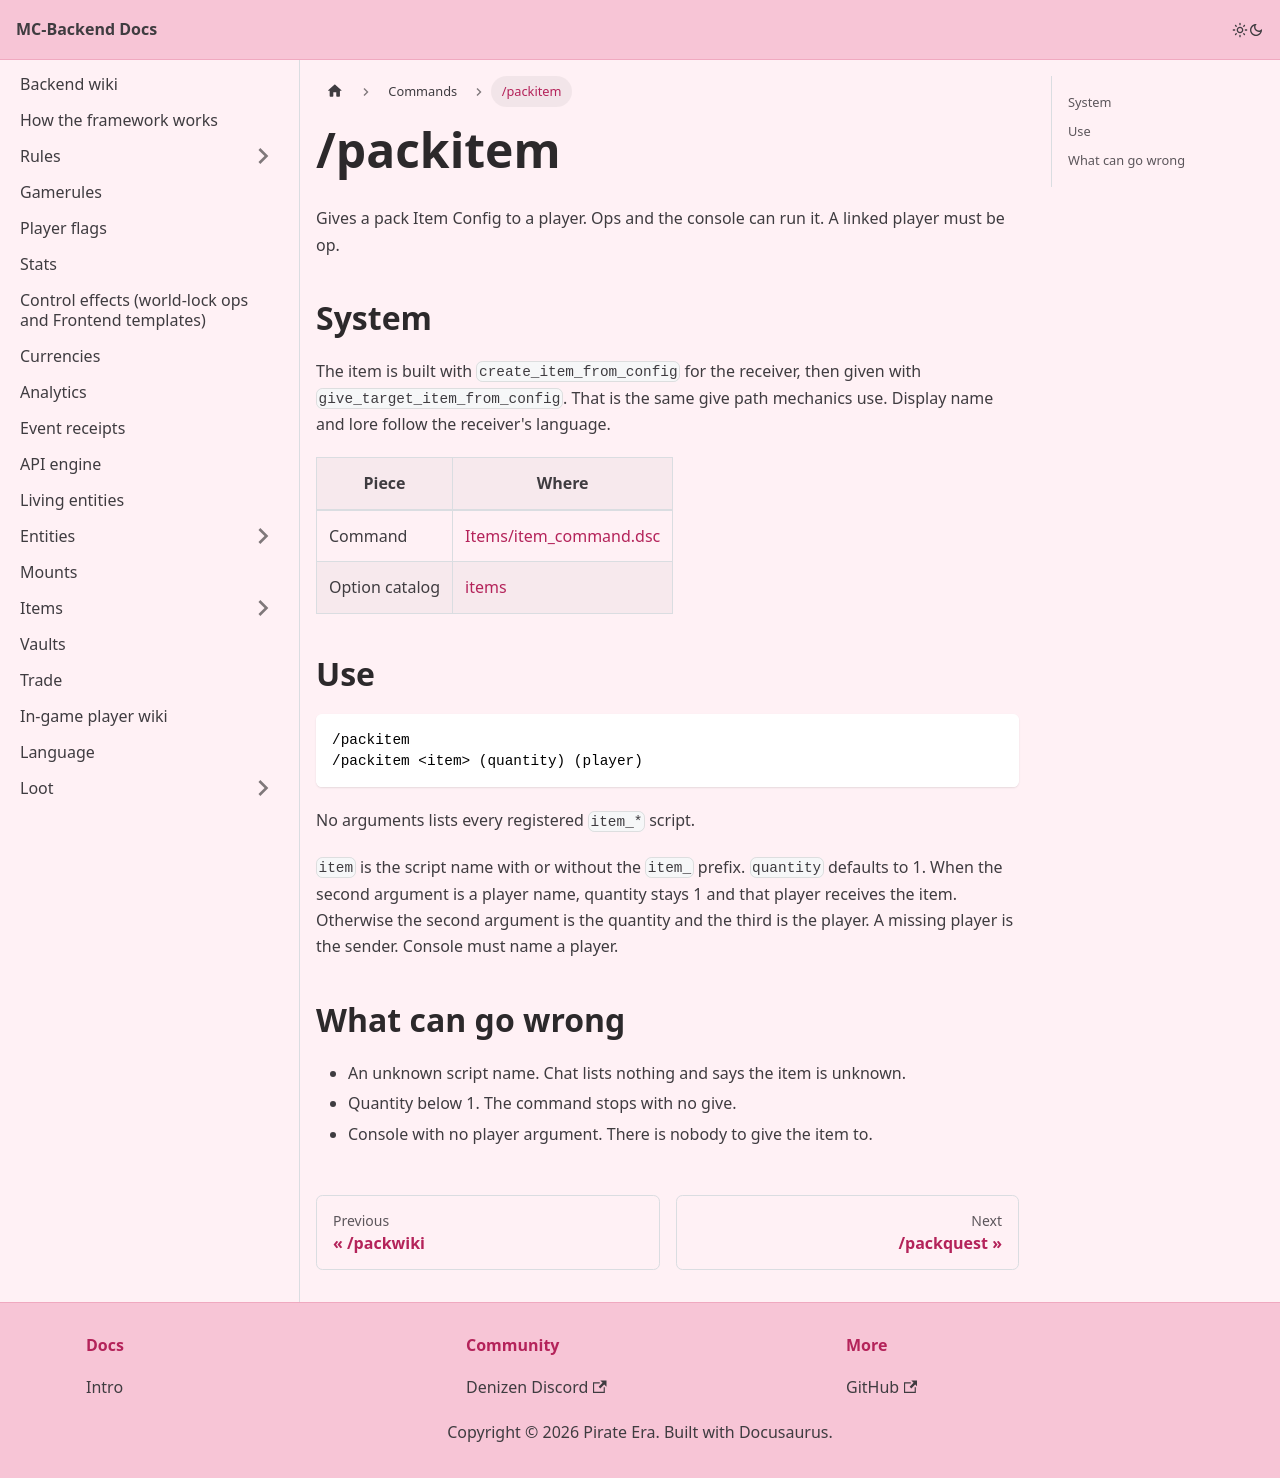

repository: Pirate-Era-Network/MC-Backend-Docs · page: commands/packitem.html · generator: docusaurus

---
sidebar_position: 10
---

# /packitem

Gives a pack Item Config to a player. Ops and the console can run it. A linked player must be op.

## System

The item is built with `create_item_from_config` for the receiver, then given with `give_target_item_from_config`. That is the same give path mechanics use. Display name and lore follow the receiver's language.

| Piece | Where |
| --- | --- |
| Command | [Items/item_command.dsc](https://github.com/Pirate-Era-Network/mc-denizen-core-backend/blob/main/Items/item_command.dsc) |
| Option catalog | [items](../items/README.md) |

## Use

```text
/packitem
/packitem <item> (quantity) (player)
```

No arguments lists every registered `item_*` script.

`item` is the script name with or without the `item_` prefix. `quantity` defaults to 1. When the second argument is a player name, quantity stays 1 and that player receives the item. Otherwise the second argument is the quantity and the third is the player. A missing player is the sender. Console must name a player.

## What can go wrong

- An unknown script name. Chat lists nothing and says the item is unknown.
- Quantity below 1. The command stops with no give.
- Console with no player argument. There is nobody to give the item to.
